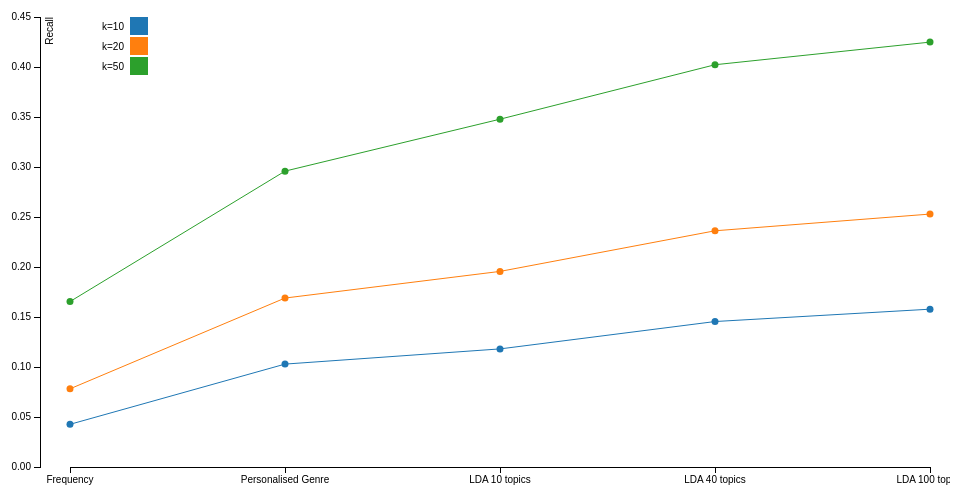
D3 v3 page, settled after 360 driven frames (6 s of simulated time); the page loaded 1 data file(s).



var margin = {top: 20, right: 20, bottom: 30, left: 50},
    width = 960 - margin.left - margin.right,
    height = 500 - margin.top - margin.bottom;

var x = d3.scale.ordinal()
    .rangePoints([30, width]);

var y = d3.scale.linear()
    .range([height, 0]);

var color = d3.scale.category10();

var xAxis = d3.svg.axis()
    .scale(x)
    .orient("bottom");

var yAxis = d3.svg.axis()
    .scale(y)
    .orient("left");

var svg = d3.select("body").append("svg")
    .attr("width", width + margin.left + margin.right)
    .attr("height", height + margin.top + margin.bottom)
  .append("g")
    .attr("transform", "translate(" + margin.left + "," + margin.top + ")");

var line = d3.svg.line().interpolate("linear")//.curve(d3.curveBasis)
    .x(function(d) { return x(d.x); })
    .y(function(d) { return y(d.y); });

d3.csv("recall.csv", function(error, data) {
  if (error) throw error;

    var models = d3.map(data, function(d){return d.Model;}).keys();
    var distinctk = d3.map(data, function(d){return d.K;}).keys();

    var ks = []

    distinctk.forEach(function(k) {
        ks.push({
            k: k,
            values: data.filter(function(d) { return d.K == k}).map(function(d) {return {y: parseFloat(d.Value), x: d.Model};})
        })
    })


    x.domain(d3.map(data, function(d){return d.Model;}).keys());
    y.domain(d3.extent(data, function(d) { return parseFloat(d.Value); })).nice();

    svg.append("g")
        .attr("class", "x axis")
        .attr("transform", "translate(0," + height + ")")
        .call(xAxis)
    //   .append("text")
    //     .attr("class", "label")
    //     .attr("x", width)
    //     .attr("y", -6)
    //     .style("text-anchor", "end")
    //     .text("Views");

    svg.append("g")
        .attr("class", "y axis")
        .call(yAxis)
      .append("text")
        .attr("class", "label")
        .attr("transform", "rotate(-90)")
        .attr("y", 6)
        .attr("dy", ".71em")
        .style("text-anchor", "end")
        .text("Recall");

    svg.selectAll(".dot")
        .data(data)
      .enter().append("circle")
        .attr("class", "dot")
        .attr("r", 3.5)
        .attr("cx", function(d) { return x(d.Model); })
        .attr("cy", function(d) { return y(d.Value); })
        .style("fill", function(d) { return color("k=" + d.K); });

    var lines = svg.selectAll(".lines")
        .data(ks)
        .enter().append("g")
          .attr("class", "lines");

      lines.append("path")
          .attr("class", "line")
          .attr("d", function(d) { return line(d.values); })
          .style("stroke", function(d) { return color("k=" + d.k); });




    var legend = svg.selectAll(".legend")
        .data(color.domain())
      .enter().append("g")
        .attr("class", "legend")
        .attr("transform", function(d, i) { return "translate(0," + i * 20 + ")"; });

    var legendPos = 90;//= width - 18;

    legend.append("rect")
        .attr("x", legendPos)
        .attr("width", 18)
        .attr("height", 18)
        .style("fill", color);

    legend.append("text")
        .attr("x", legendPos-6)
        .attr("y", 9)
        .attr("dy", ".35em")
        .style("text-anchor", "end")
        .text(function(d) { return d; });
});


### data: recall.csv
Model, K, Value
Frequency, 10, 0.04269
Frequency, 20, 0.07818
Frequency, 50, 0.1654
Personalised Genre, 10, 0.1029
Personalised Genre, 20, 0.1689
Personalised Genre, 50, 0.2959
LDA 10 topics, 10, 0.1181
LDA 10 topics, 20, 0.1956
LDA 10 topics, 50, 0.3478
LDA 40 topics, 10, 0.1455
LDA 40 topics, 20, 0.2362
LDA 40 topics, 50, 0.4023
LDA 100 topics, 10, 0.1578
LDA 100 topics, 20, 0.2529
LDA 100 topics, 50, 0.4249